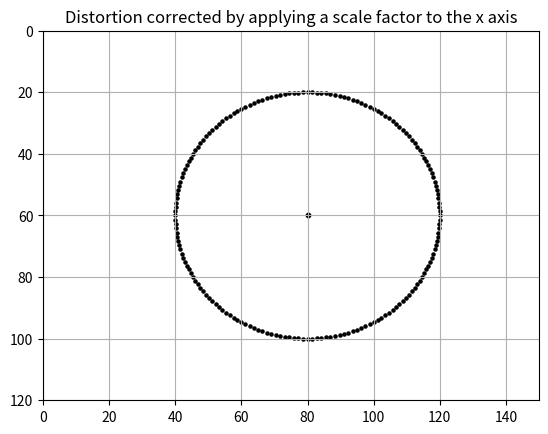

Python code for this plot:
import matplotlib.pyplot as plt
import numpy as np
from math import radians,sin,cos

plt.title('Distortion corrected by applying a scale factor to the x axis')
plt.axis([0,150,120,0])
plt.grid(True)

r=40

alpha1=radians(0)
alpha2=radians(360)
dalpha=radians(2)

xc=80
yc=60

plt.scatter(xc,yc,s=10,color='k')

for alpha in np.arange(alpha1,alpha2,dalpha):
    x=xc+r*cos(alpha)
    y=yc+r*sin(alpha)
    plt.scatter(x,y,s=5,color='k')

plt.show()